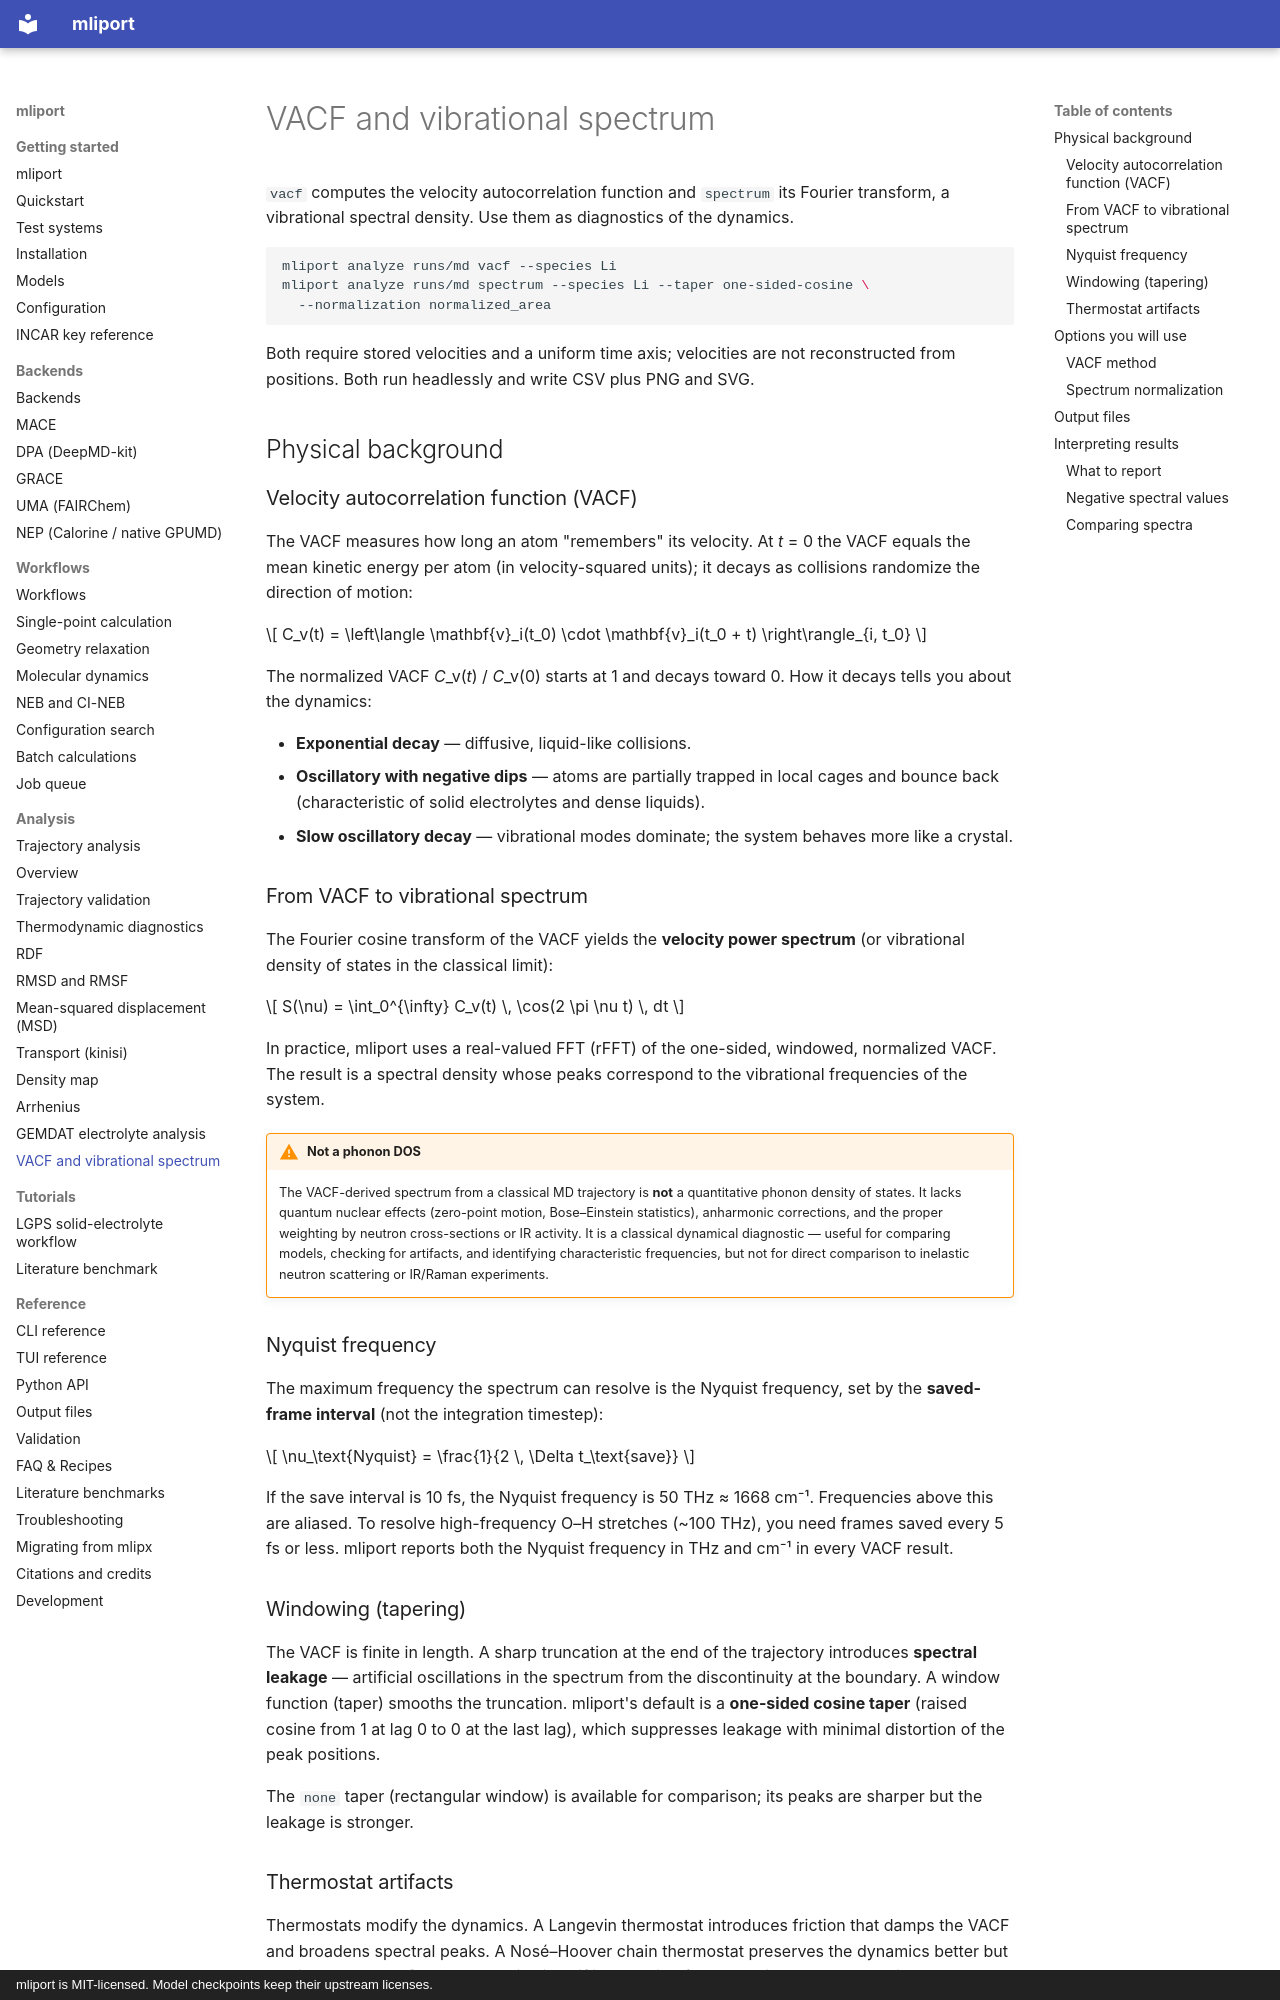

repository: hydrogen1222/mliport · page: analysis/vacf-spectrum/index.html · generator: mkdocs · copyright: mliport is MIT-licensed. Model checkpoints keep their upstream licenses.

# VACF and vibrational spectrum

`vacf` computes the velocity autocorrelation function and `spectrum` its Fourier
transform, a vibrational spectral density. Use them as diagnostics of the dynamics.

```bash
mliport analyze runs/md vacf --species Li
mliport analyze runs/md spectrum --species Li --taper one-sided-cosine \
  --normalization normalized_area
```

Both require stored velocities and a uniform time axis; velocities are not
reconstructed from positions. Both run headlessly and write CSV plus PNG and SVG.

## Physical background

### Velocity autocorrelation function (VACF)

The VACF measures how long an atom "remembers" its velocity. At *t* = 0 the
VACF equals the mean kinetic energy per atom (in velocity-squared units); it
decays as collisions randomize the direction of motion:

$$
C_v(t) = \left\langle \mathbf{v}_i(t_0) \cdot \mathbf{v}_i(t_0 + t) \right\rangle_{i, t_0}
$$

The normalized VACF *C*_v(*t*) / *C*_v(0) starts at 1 and decays toward 0.
How it decays tells you about the dynamics:

- **Exponential decay** — diffusive, liquid-like collisions.
- **Oscillatory with negative dips** — atoms are partially trapped in local
  cages and bounce back (characteristic of solid electrolytes and dense
  liquids).
- **Slow oscillatory decay** — vibrational modes dominate; the system behaves
  more like a crystal.

### From VACF to vibrational spectrum

The Fourier cosine transform of the VACF yields the **velocity power spectrum**
(or vibrational density of states in the classical limit):

$$
S(\nu) = \int_0^{\infty} C_v(t) \, \cos(2 \pi \nu t) \, dt
$$

In practice, mliport uses a real-valued FFT (rFFT) of the one-sided, windowed,
normalized VACF. The result is a spectral density whose peaks correspond to the
vibrational frequencies of the system.

!!! warning "Not a phonon DOS"
    The VACF-derived spectrum from a classical MD trajectory is **not** a
    quantitative phonon density of states. It lacks quantum nuclear effects
    (zero-point motion, Bose–Einstein statistics), anharmonic corrections, and
    the proper weighting by neutron cross-sections or IR activity. It is a
    classical dynamical diagnostic — useful for comparing models, checking
    for artifacts, and identifying characteristic frequencies, but not for
    direct comparison to inelastic neutron scattering or IR/Raman experiments.

### Nyquist frequency

The maximum frequency the spectrum can resolve is the Nyquist frequency, set
by the **saved-frame interval** (not the integration timestep):

$$
\nu_\text{Nyquist} = \frac{1}{2 \, \Delta t_\text{save}}
$$

If the save interval is 10 fs, the Nyquist frequency is 50 THz ≈ 1668 cm⁻¹.
Frequencies above this are aliased. To resolve high-frequency O–H stretches
(~100 THz), you need frames saved every 5 fs or less. mliport reports both the
Nyquist frequency in THz and cm⁻¹ in every VACF result.
